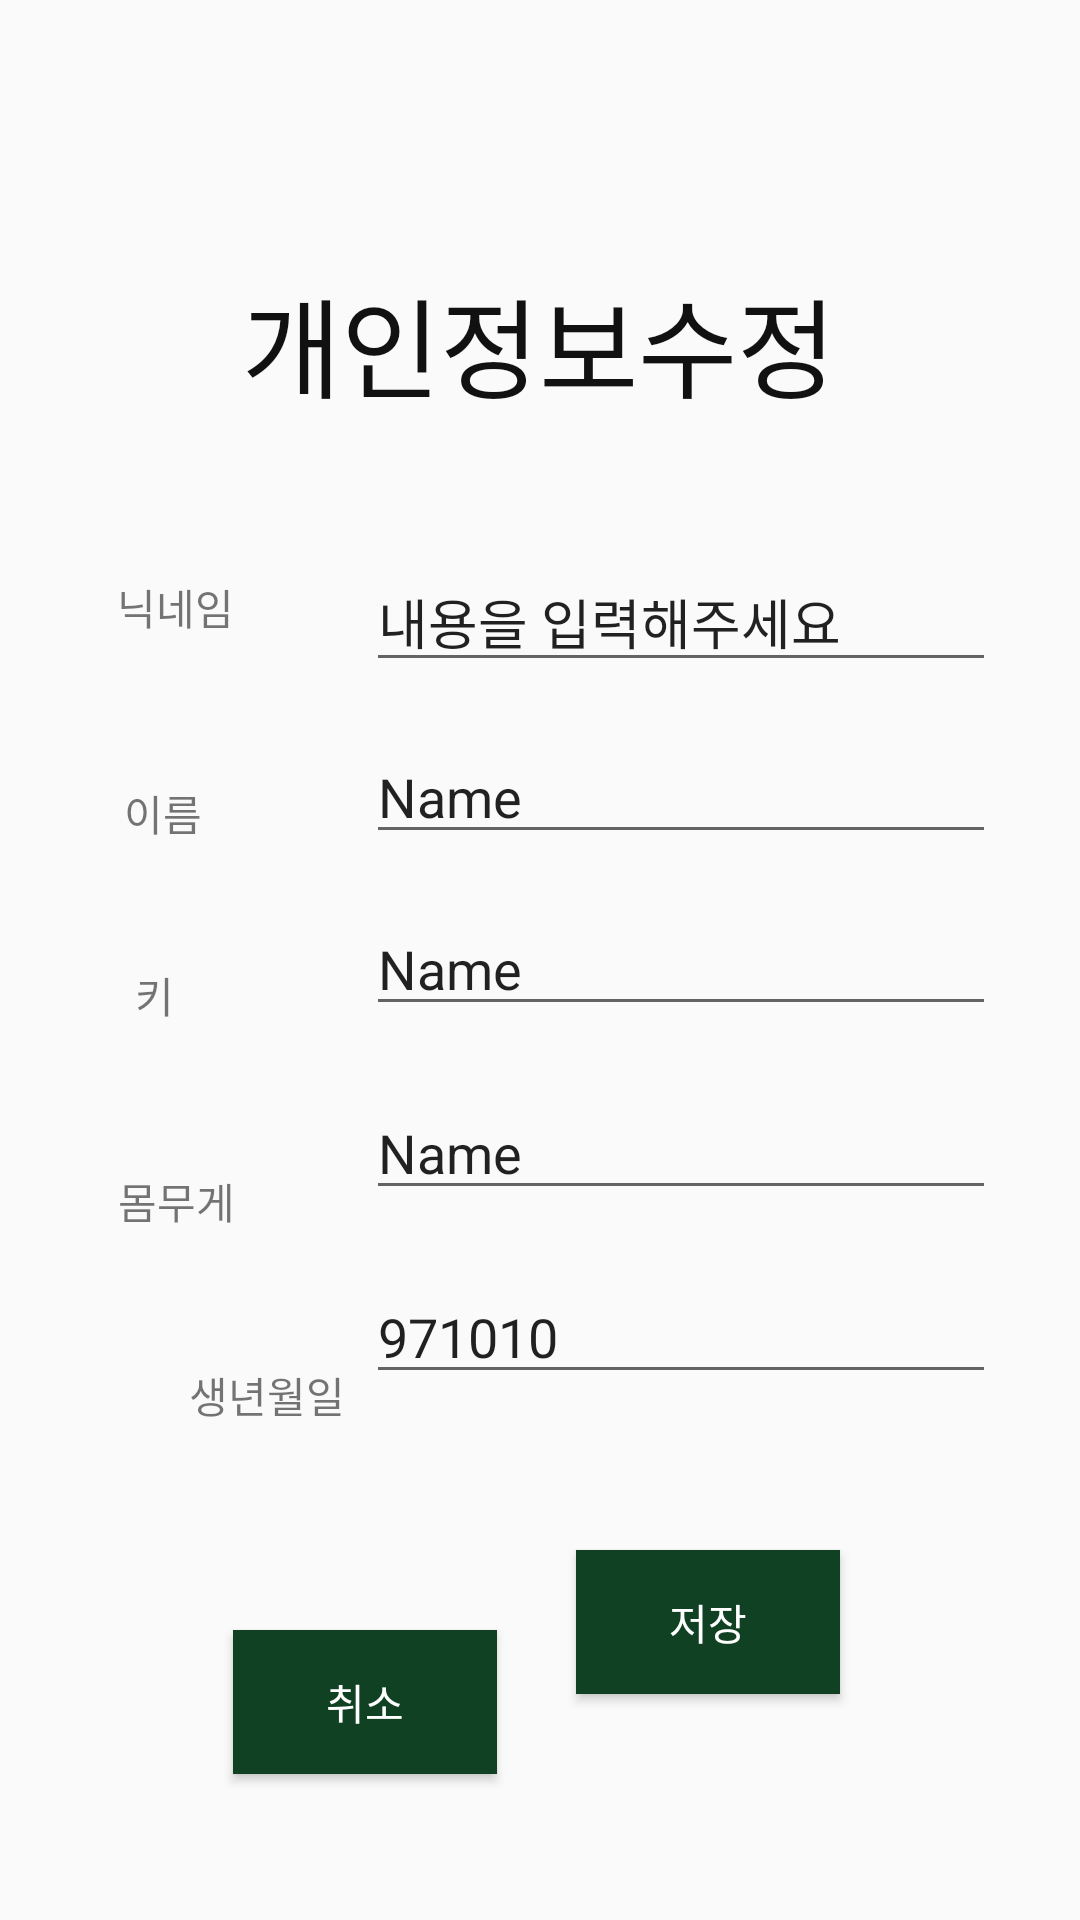

Produce the Android XML layout that renders to this screen, including the resource entries it uses.
<!-- AndroidManifest.xml: application theme Theme.MaterialComponents.Light.NoActionBar.Bridge -->
<!-- res/layout/activity_modify_information.xml -->
<?xml version="1.0" encoding="utf-8"?>
<androidx.constraintlayout.widget.ConstraintLayout xmlns:android="http://schemas.android.com/apk/res/android"
    xmlns:app="http://schemas.android.com/apk/res-auto"
    xmlns:tools="http://schemas.android.com/tools"
    android:layout_width="match_parent"
    android:layout_height="match_parent"
    tools:context=".ModifyInformationActivity">

    <Button
        android:id="@+id/btn_save_information"
        android:layout_width="wrap_content"
        android:layout_height="wrap_content"
        android:layout_marginTop="52dp"
        android:layout_marginEnd="80dp"
        android:background="#104123"
        android:textColor="#FFFFFF"
        android:text="저장"
        app:layout_constraintEnd_toEndOf="parent"
        app:layout_constraintTop_toBottomOf="@+id/et_birth_modify" />

    <TextView
        android:id="@+id/tv_weight"
        android:layout_width="wrap_content"
        android:layout_height="wrap_content"
        android:layout_marginTop="48dp"
        android:text="몸무게"
        app:layout_constraintEnd_toStartOf="@+id/et_weight_modify"
        app:layout_constraintHorizontal_bias="0.473"
        app:layout_constraintStart_toStartOf="parent"
        app:layout_constraintTop_toBottomOf="@+id/tv_key_modify" />

    <EditText
        android:id="@+id/et_birth_modify"
        android:layout_width="wrap_content"
        android:layout_height="wrap_content"
        android:layout_marginTop="20dp"
        android:layout_marginEnd="28dp"
        android:ems="10"
        android:inputType="textPersonName"
        android:text="971010"
        app:layout_constraintEnd_toEndOf="parent"
        app:layout_constraintTop_toBottomOf="@+id/et_weight_modify" />

    <EditText
        android:id="@+id/et_weight_modify"
        android:layout_width="wrap_content"
        android:layout_height="wrap_content"
        android:layout_marginTop="20dp"
        android:layout_marginEnd="28dp"
        android:ems="10"
        android:inputType="textPersonName"
        android:text="Name"
        app:layout_constraintEnd_toEndOf="parent"
        app:layout_constraintTop_toBottomOf="@+id/et_key_modify" />

    <TextView
        android:id="@+id/tv_nickname_modify"
        android:layout_width="wrap_content"
        android:layout_height="wrap_content"
        android:layout_marginTop="192dp"
        android:text="닉네임"
        app:layout_constraintEnd_toStartOf="@+id/et_nickname_modify"
        app:layout_constraintHorizontal_bias="0.471"
        app:layout_constraintStart_toStartOf="parent"
        app:layout_constraintTop_toTopOf="parent" />

    <EditText
        android:id="@+id/et_nickname_modify"
        android:layout_width="wrap_content"
        android:layout_height="wrap_content"
        android:layout_marginTop="184dp"
        android:layout_marginEnd="28dp"
        android:ems="10"
        android:inputType="textPersonName"
        android:text="내용을 입력해주세요"
        app:layout_constraintEnd_toEndOf="parent"
        app:layout_constraintTop_toTopOf="parent" />

    <EditText
        android:id="@+id/et_name_modify"
        android:layout_width="wrap_content"
        android:layout_height="wrap_content"
        android:layout_marginTop="16dp"
        android:layout_marginEnd="28dp"
        android:ems="10"
        android:inputType="textPersonName"
        android:text="Name"
        app:layout_constraintEnd_toEndOf="parent"
        app:layout_constraintTop_toBottomOf="@+id/et_nickname_modify" />

    <EditText
        android:id="@+id/et_key_modify"
        android:layout_width="wrap_content"
        android:layout_height="wrap_content"
        android:layout_marginTop="16dp"
        android:layout_marginEnd="28dp"
        android:ems="10"
        android:inputType="textPersonName"
        android:text="Name"
        app:layout_constraintEnd_toEndOf="parent"
        app:layout_constraintTop_toBottomOf="@+id/et_name_modify" />

    <TextView
        android:id="@+id/textView26"
        android:layout_width="wrap_content"
        android:layout_height="wrap_content"
        android:layout_marginTop="48dp"
        android:text="이름"
        app:layout_constraintEnd_toStartOf="@+id/et_name_modify"
        app:layout_constraintHorizontal_bias="0.43"
        app:layout_constraintStart_toStartOf="parent"
        app:layout_constraintTop_toBottomOf="@+id/tv_nickname_modify" />

    <TextView
        android:id="@+id/tv_key_modify"
        android:layout_width="wrap_content"
        android:layout_height="wrap_content"
        android:layout_marginTop="40dp"
        android:text="키"
        app:layout_constraintEnd_toStartOf="@+id/et_key_modify"
        app:layout_constraintHorizontal_bias="0.414"
        app:layout_constraintStart_toStartOf="parent"
        app:layout_constraintTop_toBottomOf="@+id/textView26" />

    <TextView
        android:id="@+id/tv_birth_modify"
        android:layout_width="wrap_content"
        android:layout_height="wrap_content"
        android:layout_marginStart="60dp"
        android:layout_marginTop="44dp"
        android:text="생년월일"
        app:layout_constraintEnd_toStartOf="@+id/et_birth_modify"
        app:layout_constraintHorizontal_bias="0.31"
        app:layout_constraintStart_toStartOf="parent"
        app:layout_constraintTop_toBottomOf="@+id/tv_weight" />

    <Button
        android:id="@+id/btn_cancel_information"
        android:layout_width="wrap_content"
        android:layout_height="wrap_content"
        android:layout_marginStart="60dp"
        android:layout_marginTop="68dp"
        android:text="취소"
        android:background="#104123"
        android:textColor="#FFFFFF"
        app:layout_constraintEnd_toStartOf="@+id/btn_save_information"
        app:layout_constraintHorizontal_bias="0.398"
        app:layout_constraintStart_toStartOf="parent"
        app:layout_constraintTop_toBottomOf="@+id/tv_birth_modify" />

    <TextView
        android:id="@+id/tv_modify_information_title"
        android:layout_width="wrap_content"
        android:layout_height="wrap_content"
        android:layout_marginTop="88dp"
        android:text="개인정보수정"
        android:textSize="36dp"
        android:textColor="#111111"
        app:layout_constraintEnd_toEndOf="parent"
        app:layout_constraintHorizontal_bias="0.498"
        app:layout_constraintStart_toStartOf="parent"
        app:layout_constraintTop_toTopOf="parent" />

</androidx.constraintlayout.widget.ConstraintLayout>
<!-- resources referenced by this layout -->
<resources>

</resources>
